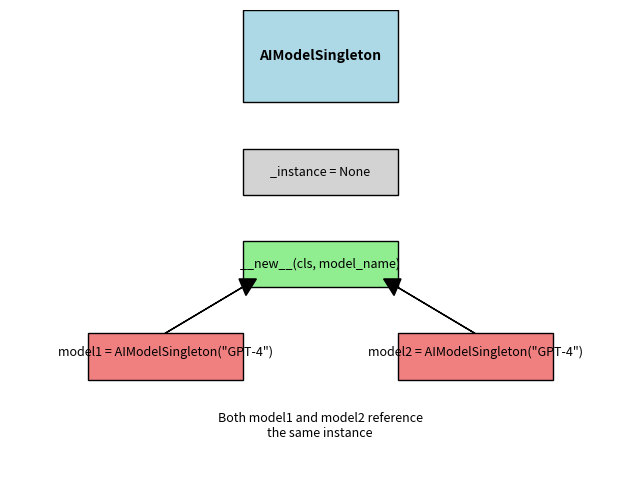

Generate this figure with matplotlib: (Note: this script raises an exception after producing the figure.)
import matplotlib.pyplot as plt

# Create the figure and axis
fig, ax = plt.subplots(figsize=(8, 6))

# Draw the Singleton class (AIModelSingleton)
ax.add_patch(plt.Rectangle((3, 5), 2, 1, fill=True, edgecolor='black', facecolor='lightblue'))
ax.text(4, 5.5, 'AIModelSingleton', fontsize=10, ha='center', va='center', fontweight='bold')

# Draw the private instance variable
ax.add_patch(plt.Rectangle((3, 4), 2, 0.5, fill=True, edgecolor='black', facecolor='lightgray'))
ax.text(4, 4.25, '_instance = None', fontsize=9, ha='center', va='center')

# Draw the __new__ method
ax.add_patch(plt.Rectangle((3, 3), 2, 0.5, fill=True, edgecolor='black', facecolor='lightgreen'))
ax.text(4, 3.25, '__new__(cls, model_name)', fontsize=9, ha='center', va='center')

# Draw the client code
ax.add_patch(plt.Rectangle((1, 2), 2, 0.5, fill=True, edgecolor='black', facecolor='lightcoral'))
ax.text(2, 2.3, 'model1 = AIModelSingleton("GPT-4")', fontsize=9, ha='center', va='center')

ax.add_patch(plt.Rectangle((5, 2), 2, 0.5, fill=True, edgecolor='black', facecolor='lightcoral'))
ax.text(6, 2.3, 'model2 = AIModelSingleton("GPT-4")', fontsize=9, ha='center', va='center')

# Draw arrows showing the singleton behavior
ax.arrow(2, 2.5, 1, 0.5, head_width=0.2, head_length=0.2, fc='black', ec='black')
ax.arrow(6, 2.5, -1, 0.5, head_width=0.2, head_length=0.2, fc='black', ec='black')

# Add explanation text
ax.text(4, 1.5, 'Both model1 and model2 reference\nthe same instance', fontsize=9, ha='center', va='center')

# Remove axes
ax.set_xticks([])
ax.set_yticks([])
ax.set_xlim(0, 8)
ax.set_ylim(1, 6)
ax.axis('off')

# Save the illustration
image_path = "./images/ai_singleton_diagram.jpg"
plt.savefig(image_path, dpi=300, bbox_inches='tight')
plt.show()

# Provide the path for download
image_path